3-way image classification set "data" from GitHub (Zion74/PV-panel-classification); label vocabulary: no ash, little ash, fully covered in ash.

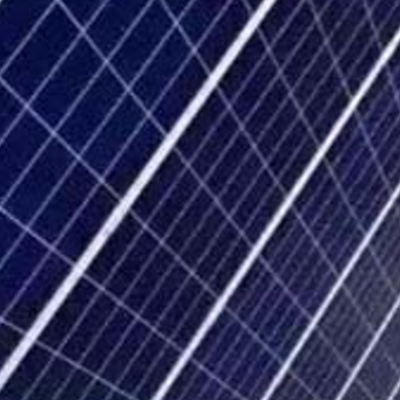
Label: no ash

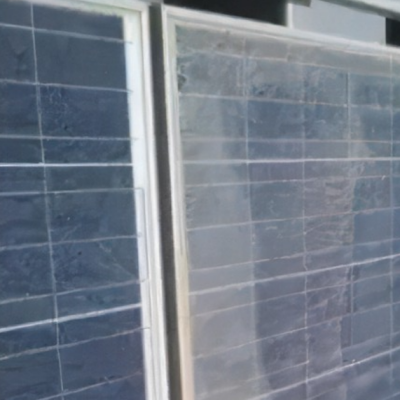
Label: little ash

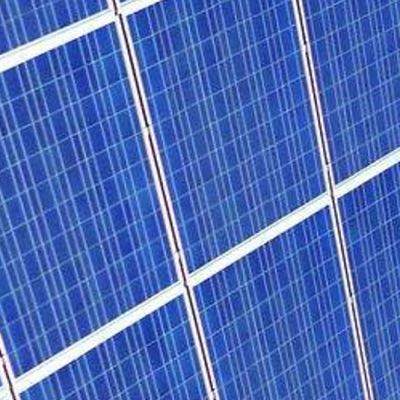
Label: no ash

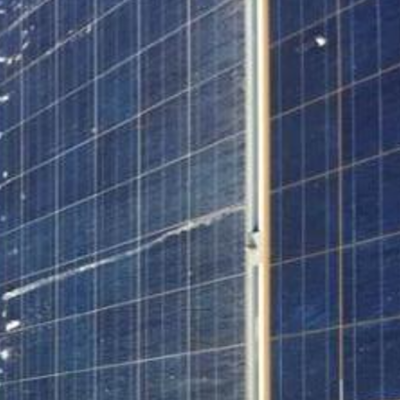
Label: little ash

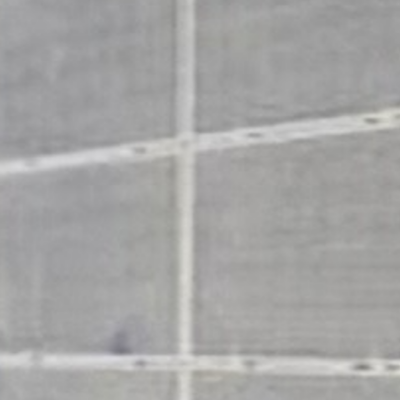
Label: fully covered in ash

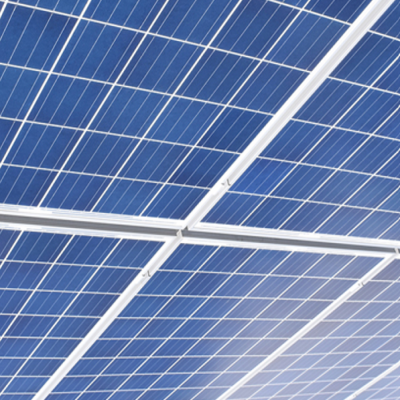
Label: no ash
